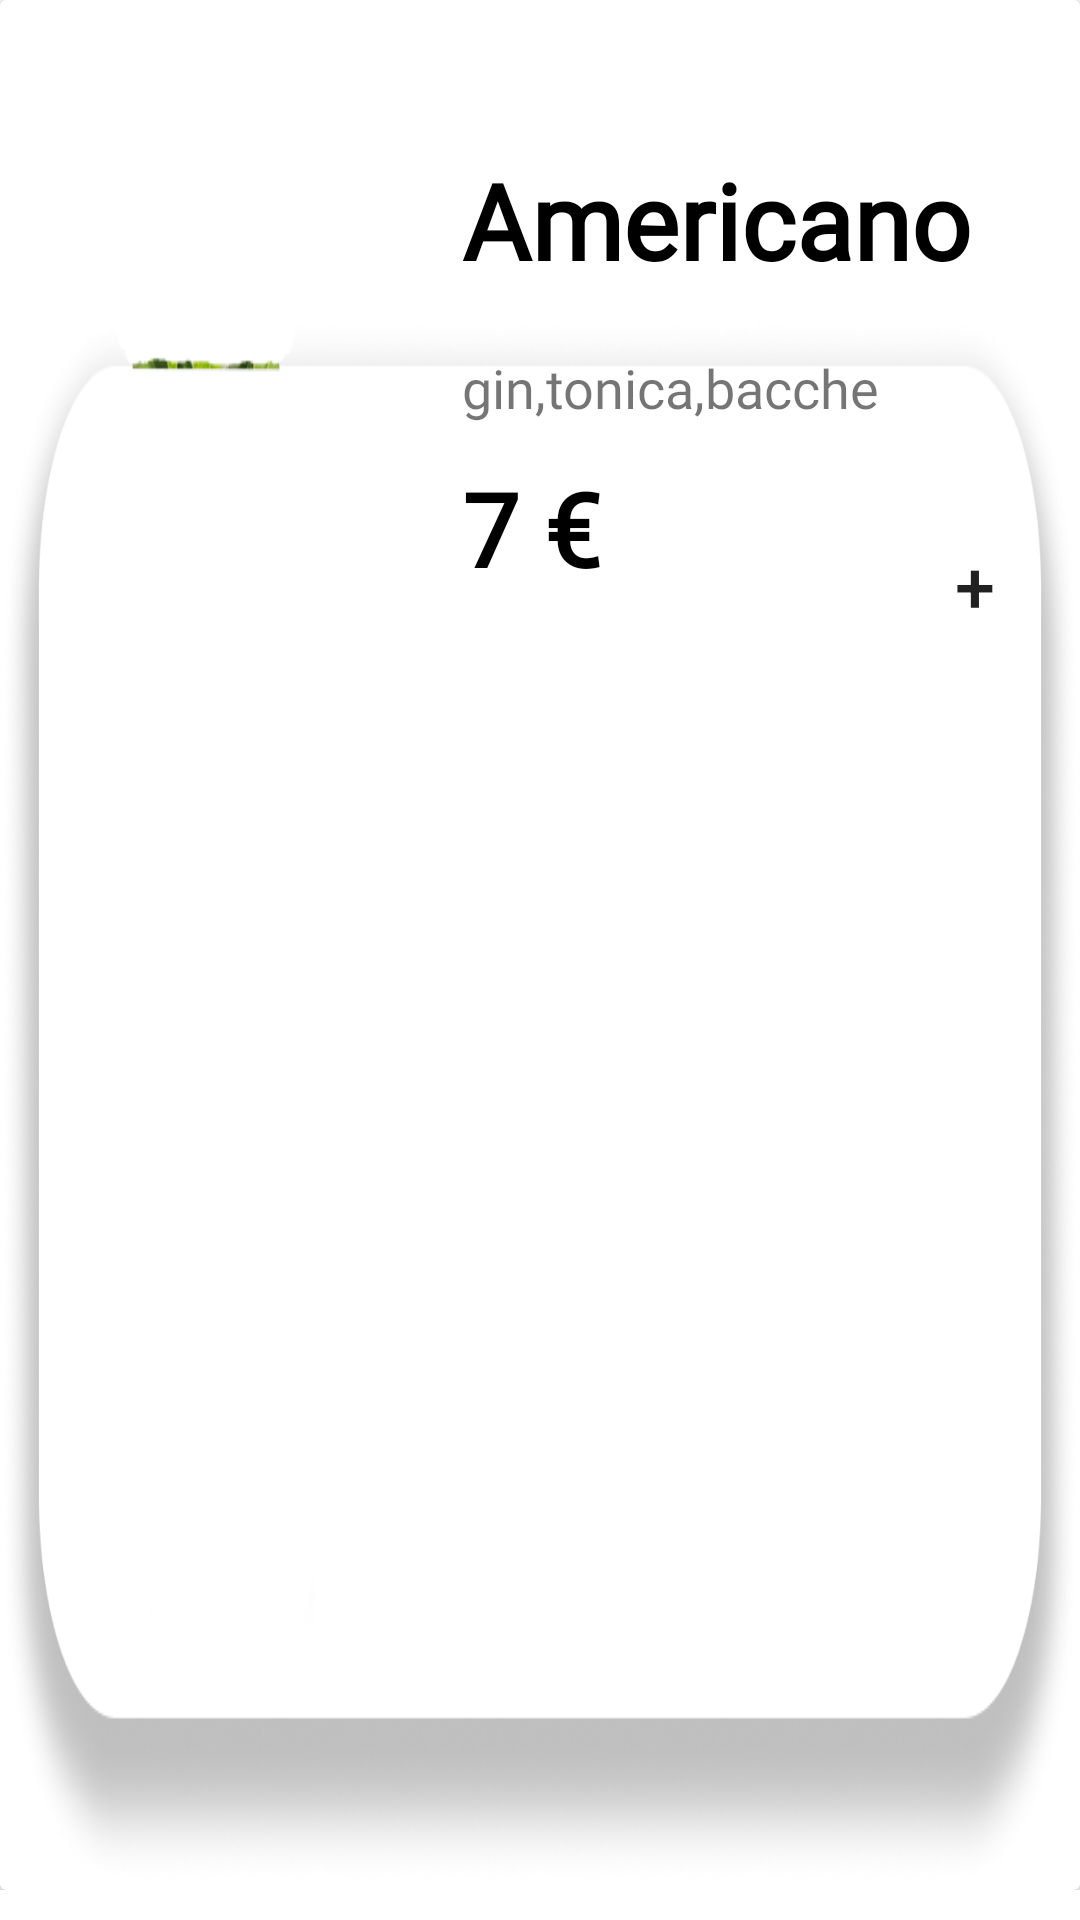

Produce the Android XML layout that renders to this screen, including the resource entries it uses.
<!-- AndroidManifest.xml: application theme Theme.App3Stelle.NoActionBar -->
<!-- res/layout/drinks_layout3.xml -->
<LinearLayout xmlns:android="http://schemas.android.com/apk/res/android"
    android:layout_width="match_parent"
    android:layout_height="wrap_content"
    xmlns:app="http://schemas.android.com/apk/res-auto"
    android:paddingBottom="10dp"
    android:orientation="horizontal">

    <androidx.cardview.widget.CardView
        android:layout_width="match_parent"
        android:layout_height="match_parent">

        <LinearLayout
            android:layout_width="match_parent"
            android:layout_height="match_parent"
            android:background="@drawable/base"
            android:orientation="vertical">

            <LinearLayout
                android:layout_width="match_parent"
                android:layout_height="260dp"
                android:layout_marginLeft="10dp"
                android:orientation="horizontal">

                <ImageView
                    android:id="@+id/drinkView"
                    android:layout_width="134dp"
                    android:layout_height="224dp"
                    android:layout_marginTop="-5dp"
                    />

                <LinearLayout
                    android:layout_width="match_parent"
                    android:layout_height="293dp"
                    android:layout_marginLeft="10dp"
                    android:orientation="vertical">

                    <TextView
                        android:id="@+id/drinkNameTextView"
                        android:layout_width="wrap_content"
                        android:layout_height="47dp"
                        android:layout_marginTop="50dp"
                        android:fontFamily="@font/montserrat_medium"
                        android:text="Americano"
                        android:textColor="#000000"
                        android:textSize="35sp"
                        android:textStyle="bold" />

                    <TextView
                        android:id="@+id/textViewIncredient"
                        android:layout_width="match_parent"
                        android:layout_height="wrap_content"
                        android:layout_marginTop="20dp"
                        android:layout_marginBottom="12dp"
                        android:fontFamily="@font/montserrat_medium"
                        android:text="gin,tonica,bacche"
                        android:textSize="18sp" />

                    <LinearLayout
                        android:layout_width="wrap_content"
                        android:layout_height="wrap_content"
                        android:orientation="horizontal">

                        <TextView
                            android:id="@+id/textViewPriceDrink"
                            android:layout_width="136dp"
                            android:layout_height="wrap_content"
                            android:layout_marginBottom="10dp"
                            android:fontFamily="@font/montserrat_medium"
                            android:text="7 €"
                            android:textColor="#000000"
                            android:textSize="34sp"
                            android:textStyle="bold" />

                        <Button
                            android:id="@+id/buttonAddDrink"
                            android:layout_width="wrap_content"
                            android:layout_height="wrap_content"
                            android:layout_marginTop="15dp"
                            android:background="@drawable/button_background_rounded"
                            android:text="+"
                            android:textAlignment="gravity"
                            android:textSize="24sp" />

                    </LinearLayout>
                </LinearLayout>
            </LinearLayout>
        </LinearLayout>

    </androidx.cardview.widget.CardView>

</LinearLayout>
<!-- resources referenced by this layout -->
<resources>
  <!-- drawable base: png bitmap (drawable-hdpi, 43173 bytes) -->
  <style name="Theme.App3Stelle.NoActionBar">
          <item name="windowActionBar">false</item>
          <item name="windowNoTitle">true</item>
      </style>
</resources>
